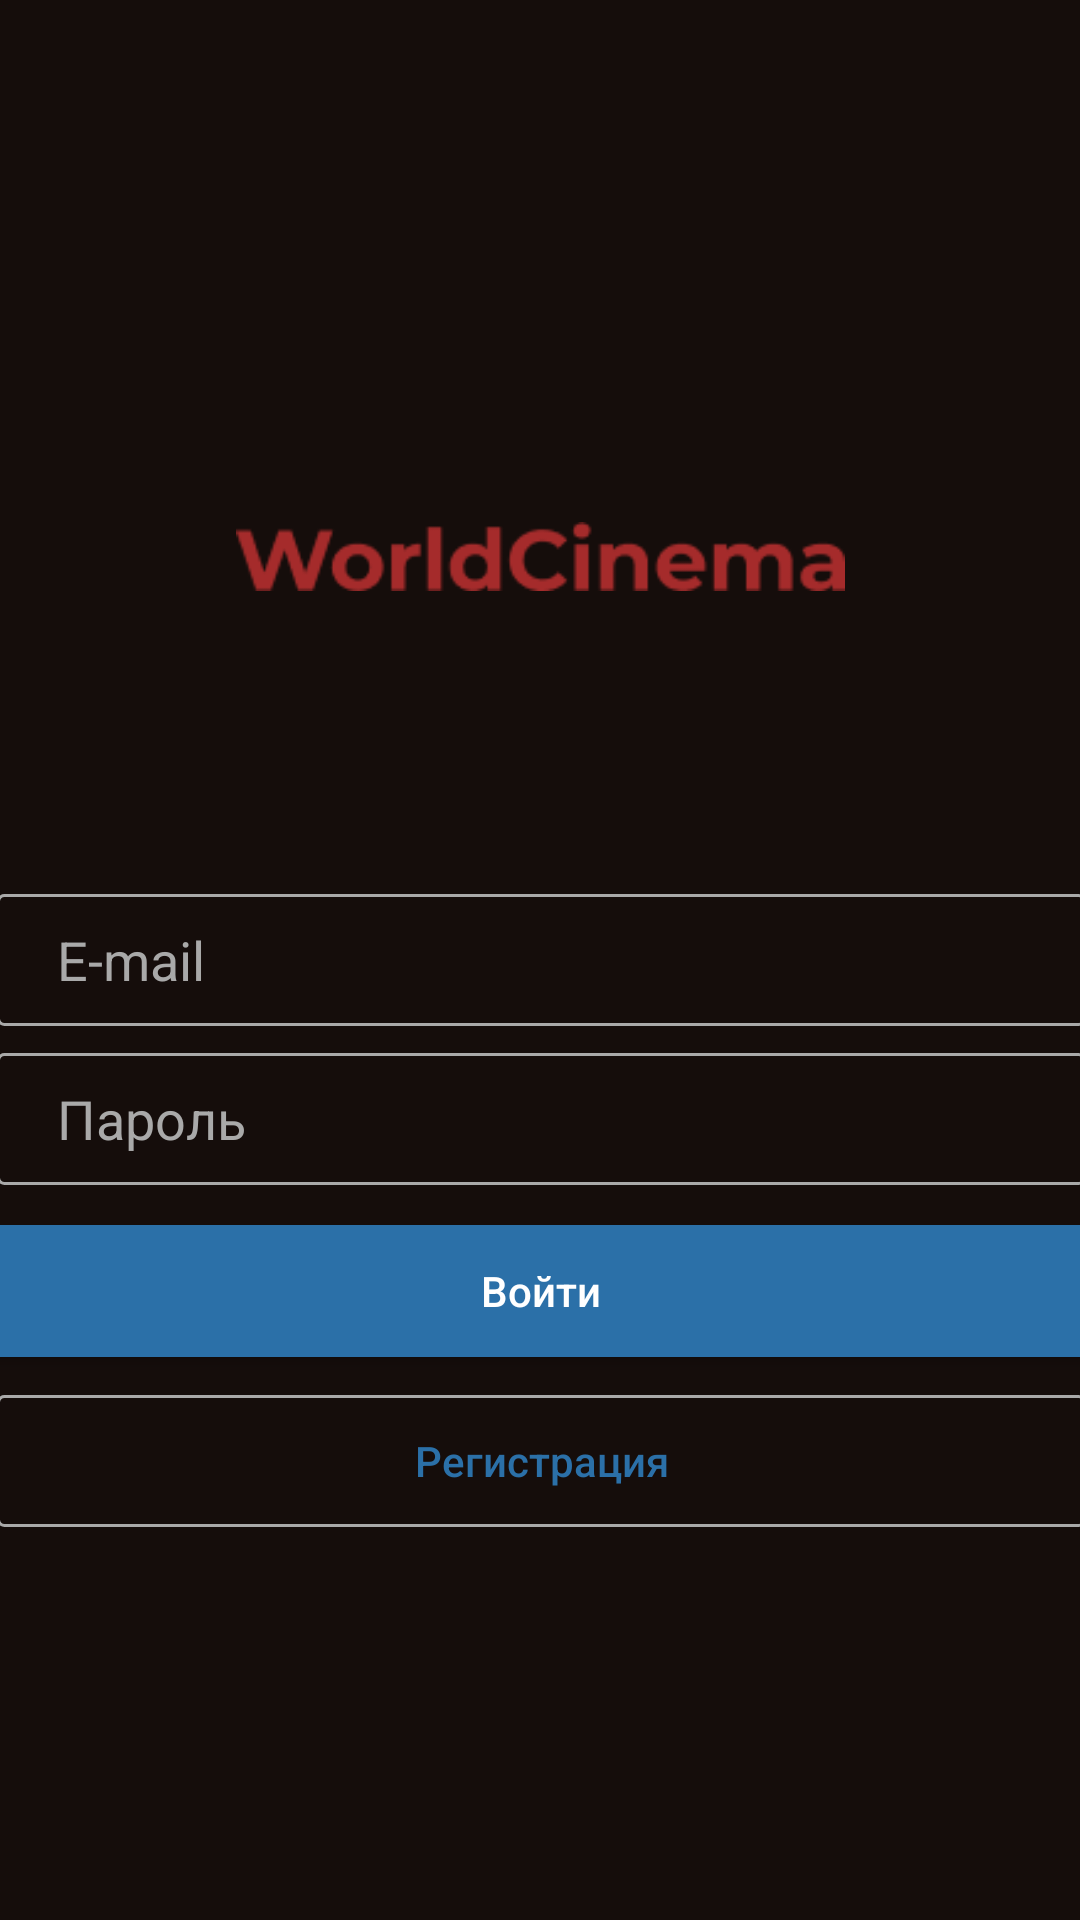

Android layout source for this screen:
<!-- AndroidManifest.xml: application theme Theme.WorldCinema_poryadin -->
<!-- res/layout/activity_sign_in_screen.xml -->
<?xml version="1.0" encoding="utf-8"?>
<android.support.constraint.ConstraintLayout xmlns:android="http://schemas.android.com/apk/res/android"
    xmlns:app="http://schemas.android.com/apk/res-auto"
    xmlns:tools="http://schemas.android.com/tools"
    android:layout_width="match_parent"
    android:layout_height="match_parent"
    tools:context=".SignInScreen"
    android:background="@color/back">


    <ImageView
        android:id="@+id/imageView2"
        android:layout_width="155dp"
        android:layout_height="155dp"
        android:src="@drawable/movie"
        app:layout_constraintBottom_toBottomOf="parent"
        app:layout_constraintEnd_toEndOf="parent"
        app:layout_constraintStart_toStartOf="parent"
        app:layout_constraintTop_toTopOf="parent"
        app:layout_constraintVertical_bias="0.05">

    </ImageView>

    <ImageView
        android:id="@+id/imageView3"
        android:layout_width="207dp"
        android:layout_height="23dp"
        android:src="@drawable/gr"
        app:layout_constraintBottom_toBottomOf="parent"
        app:layout_constraintEnd_toEndOf="parent"
        app:layout_constraintStart_toStartOf="parent"
        app:layout_constraintTop_toTopOf="parent"
        app:layout_constraintVertical_bias="0.282">

    </ImageView>

    <EditText
        android:id="@+id/email"
        android:textColor="@color/white"
        android:layout_width="363dp"
        android:layout_height="44dp"
        android:background="@drawable/edittextstyle"
        android:hint="@string/maik"
        android:paddingLeft="20dp"
        android:textColorHint="@color/colorDarkerGray"
        app:layout_constraintBottom_toBottomOf="parent"
        app:layout_constraintEnd_toEndOf="parent"
        app:layout_constraintStart_toStartOf="parent"
        app:layout_constraintTop_toTopOf="parent" />

    <EditText
        android:id="@+id/pass"
        android:textColor="@color/white"
        android:layout_width="363dp"
        android:layout_height="44dp"
        android:background="@drawable/edittextstyle"
        android:hint="@string/pass"
        android:paddingLeft="20dp"
        android:textColorHint="@color/colorDarkerGray"
        app:layout_constraintBottom_toBottomOf="parent"
        app:layout_constraintEnd_toEndOf="parent"
        app:layout_constraintStart_toStartOf="parent"
        app:layout_constraintTop_toTopOf="parent"
        app:layout_constraintVertical_bias="0.589" />

    <Button
        android:onClick="logbut_click"
        android:layout_width="363dp"
        android:layout_height="44dp"
        android:background="@color/backbut"
        android:text="@string/log"
        android:textAllCaps="false"
        android:textColor="@color/white"
        app:layout_constraintBottom_toBottomOf="parent"
        app:layout_constraintEnd_toEndOf="parent"
        app:layout_constraintStart_toStartOf="parent"
        app:layout_constraintTop_toTopOf="parent"
        app:layout_constraintVertical_bias="0.685" />

    <Button
        android:onClick="reg_click"
        android:layout_width="363dp"
        android:layout_height="44dp"
        android:background="@drawable/edittextstyle"
        android:text="@string/reg"
        android:textAllCaps="false"
        android:textColor="@color/regtextcolor"
        app:layout_constraintBottom_toBottomOf="parent"
        app:layout_constraintEnd_toEndOf="parent"
        app:layout_constraintStart_toStartOf="parent"
        app:layout_constraintTop_toTopOf="parent"
        app:layout_constraintVertical_bias="0.78" />

</android.support.constraint.ConstraintLayout>
<!-- resources referenced by this layout -->
<resources>
  <color name="back">#150D0B</color>
  <color name="backbut">#2B70A8</color>
  <color name="colorDarkerGray">#A9A9A9</color>
  <color name="regtextcolor">#2B70A8</color>
  <color name="white">#FFFFFFFF</color>
  <!-- drawable edittextstyle (drawable) -->
  <?xml version="1.0" encoding="utf-8"?>
  <shape xmlns:android="http://schemas.android.com/apk/res/android"
      android:thickness="0dp"
      android:shape="rectangle">
      <stroke android:width="1dp"
          android:color="@color/colorDarkerGray"/>
      <corners android:radius="2dp" />
  
  
  </shape>
  <!-- drawable gr: png bitmap (drawable, 3487 bytes) -->
  <string name="log">Войти</string>
  <string name="maik">E-mail</string>
  <string name="pass">Пароль</string>
  <string name="reg">Регистрация</string>
  <style name="Theme.WorldCinema_poryadin" parent="Theme.AppCompat.Light.DarkActionBar">
          
          <item name="colorPrimary">@color/purple_500</item>
          <item name="colorPrimaryDark">@color/purple_700</item>
          <item name="colorAccent">@color/teal_200</item>
          
      </style>
  <color name="purple_500">#FF6200EE</color>
  <color name="purple_700">#FF3700B3</color>
  <color name="teal_200">#FF03DAC5</color>
</resources>
